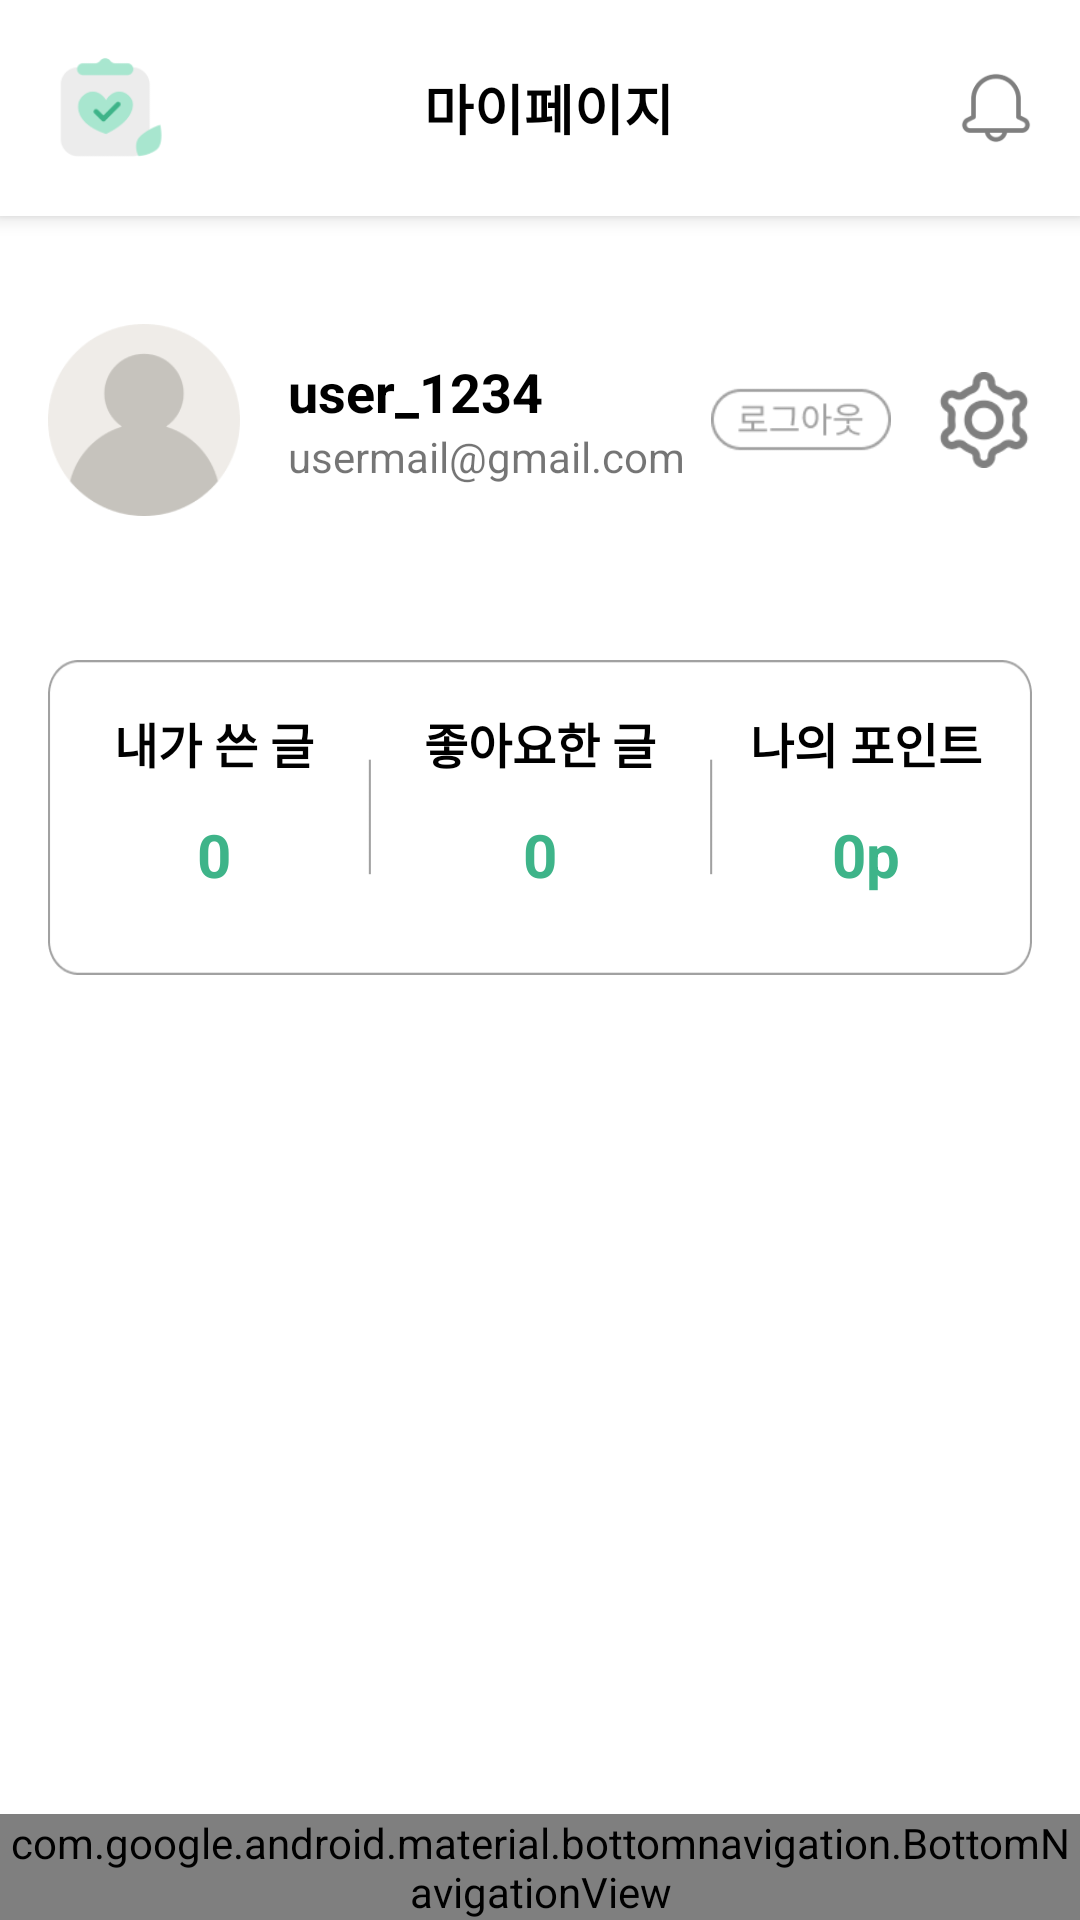

Produce the Android XML layout that renders to this screen, including the resource entries it uses.
<!-- AndroidManifest.xml: application theme Theme.HealthyRoutine -->
<!-- res/layout/activity_my_page.xml -->
<?xml version="1.0" encoding="utf-8"?>
<RelativeLayout xmlns:android="http://schemas.android.com/apk/res/android"
    xmlns:app="http://schemas.android.com/apk/res-auto"
    android:layout_width="match_parent"
    android:layout_height="match_parent"
    android:background="@color/white">

    
    <LinearLayout
        android:id="@+id/top_bar"
        android:layout_width="match_parent"
        android:layout_height="wrap_content"
        android:padding="16dp"
        android:background="@color/white"
        android:orientation="horizontal"
        android:gravity="center_vertical"
        android:elevation="4dp"
        android:layout_alignParentTop="true">

        
        <ImageView
            android:id="@+id/icon"
            android:layout_width="40dp"
            android:layout_height="40dp"
            android:src="@drawable/ic_icon" />

        <LinearLayout
            android:layout_width="0dp"
            android:layout_height="wrap_content"
            android:orientation="horizontal"
            android:layout_weight="1"
            android:gravity="center">

            <TextView
                android:id="@+id/region_selector"
                android:layout_width="wrap_content"
                android:layout_height="wrap_content"
                android:layout_marginRight="10dp"
                android:text="마이페이지"
                android:textSize="18sp"
                android:textColor="@color/black"
                android:textStyle="bold"/>

        </LinearLayout>

        <ImageView
            android:id="@+id/notification_icon"
            android:layout_width="24dp"
            android:layout_height="24dp"
            android:src="@drawable/ic_notification" />
    </LinearLayout>

    
    <LinearLayout
        android:layout_width="match_parent"
        android:layout_height="wrap_content"
        android:orientation="horizontal"
        android:padding="16dp"
        android:layout_below="@id/top_bar"
        android:layout_marginTop="20dp"
        android:gravity="center_vertical">

        <ImageView
            android:id="@+id/profileImageView"
            android:layout_width="64dp"
            android:layout_height="64dp"
            android:src="@drawable/ic_profile" />

        <LinearLayout
            android:layout_width="0dp"
            android:layout_height="wrap_content"
            android:layout_weight="1"
            android:orientation="vertical"
            android:paddingStart="16dp">

            <TextView
                android:id="@+id/usernameTextView"
                android:layout_width="wrap_content"
                android:layout_height="wrap_content"
                android:text="user_1234"
                android:textSize="18sp"
                android:textStyle="bold"
                android:textColor="@color/black"/>

            <TextView
                android:id="@+id/emailTextView"
                android:layout_width="wrap_content"
                android:layout_height="wrap_content"
                android:text="usermail@gmail.com" />
        </LinearLayout>

        <Button
            android:id="@+id/logoutButton"
            android:layout_width="60dp"
            android:layout_height="31dp"
            android:layout_marginEnd="15dp"
            android:background="@drawable/ic_logout"
            android:padding="8dp"
            android:textColor="@color/black" />

        <ImageView
            android:id="@+id/settingsImageView"
            android:layout_width="32dp"
            android:layout_height="32dp"
            android:src="@drawable/ic_settings" />
    </LinearLayout>

    

    

    <LinearLayout
        android:layout_width="match_parent"
        android:layout_height="105dp"
        android:layout_centerHorizontal="true"
        android:layout_marginStart="16dp"
        android:layout_marginTop="220dp"
        android:layout_marginEnd="16dp"
        android:layout_marginBottom="16dp"
        android:background="@drawable/bg_my_page"
        android:orientation="horizontal"
        android:padding="16dp">

        <LinearLayout
            android:id="@+id/postsCountLayout"
            android:layout_width="0dp"
            android:layout_height="wrap_content"
            android:layout_weight="1"
            android:gravity="center"
            android:orientation="vertical">

            <TextView
                android:id="@+id/postsCountTextView"
                android:layout_width="wrap_content"
                android:layout_height="wrap_content"
                android:layout_marginRight="10dp"
                android:layout_marginBottom="12dp"
                android:text="내가 쓴 글"
                android:textSize="16sp"
                android:textStyle="bold"
                android:textColor="@color/black"/>

            <TextView
                android:id="@+id/postsCount"
                android:layout_width="wrap_content"
                android:layout_height="wrap_content"
                android:layout_marginRight="10dp"
                android:text="0"
                android:textColor="@color/colorPrimary"
                android:textSize="20sp"
                android:textStyle="bold" />
        </LinearLayout>

        <LinearLayout
            android:id="@+id/likedCountLayout"
            android:layout_width="0dp"
            android:layout_height="wrap_content"
            android:layout_weight="1"
            android:gravity="center"
            android:orientation="vertical">

            <TextView
                android:id="@+id/likedCountTextView"
                android:layout_width="wrap_content"
                android:layout_height="wrap_content"
                android:layout_marginBottom="12dp"
                android:text="좋아요한 글"
                android:textSize="16sp"
                android:textStyle="bold"
                android:textColor="@color/black"/>

            <TextView
                android:id="@+id/likedCount"
                android:layout_width="wrap_content"
                android:layout_height="wrap_content"
                android:text="0"
                android:textColor="@color/colorPrimary"
                android:textSize="20sp"
                android:textStyle="bold" />
        </LinearLayout>

        <LinearLayout
            android:id="@+id/pointsCountLayout"
            android:layout_width="0dp"
            android:layout_height="wrap_content"
            android:layout_weight="1"
            android:gravity="center"
            android:orientation="vertical">

            <TextView
                android:id="@+id/pointsTextView"
                android:layout_width="wrap_content"
                android:layout_height="wrap_content"
                android:layout_marginLeft="10dp"
                android:layout_marginBottom="12dp"
                android:text="나의 포인트"
                android:textSize="16sp"
                android:textStyle="bold"
                android:textColor="@color/black"/>

            <TextView
                android:id="@+id/pointsCount"
                android:layout_width="wrap_content"
                android:layout_height="wrap_content"
                android:layout_marginLeft="10dp"
                android:text="0p"
                android:textColor="@color/colorPrimary"
                android:textSize="20sp"
                android:textStyle="bold" />
        </LinearLayout>
    </LinearLayout>

    <com.google.android.material.bottomnavigation.BottomNavigationView
        android:id="@+id/bottom_navigation"
        android:layout_width="match_parent"
        android:layout_height="wrap_content"
        android:background="?android:attr/windowBackground"
        app:menu="@menu/bottom_navigation_menu"
        android:layout_alignParentBottom="true"/>

</RelativeLayout>
<!-- resources referenced by this layout -->
<resources>
  <color name="black">#000000</color>
  <color name="colorPrimary">#3EB489</color>
  <color name="white">#FFFFFF</color>
  <!-- drawable bg_my_page: png bitmap (drawable, 3356 bytes) -->
  <!-- drawable ic_icon: png bitmap (drawable, 3075 bytes) -->
  <!-- drawable ic_logout: png bitmap (drawable, 2135 bytes) -->
  <!-- drawable ic_notification: png bitmap (drawable, 1657 bytes) -->
  <!-- drawable ic_profile: png bitmap (drawable, 6690 bytes) -->
  <!-- drawable ic_settings: png bitmap (drawable, 2923 bytes) -->
  <style name="Theme.HealthyRoutine" parent="Theme.AppCompat.Light.NoActionBar">
              
              <item name="colorPrimary">@color/colorPrimary</item>
              <item name="colorPrimaryDark">@color/colorPrimaryDark</item>
              <item name="colorAccent">@color/colorAccent</item>
          </style>
  <color name="colorPrimaryDark">#3EB489</color>
  <color name="colorAccent">#3EB489</color>
</resources>
